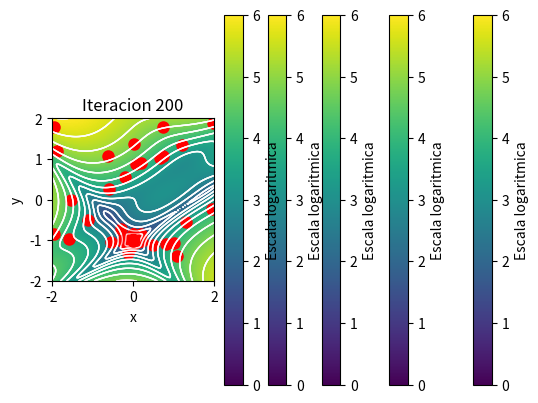

Write the Python code that produced this figure.
from random import uniform
from matplotlib import pyplot
from numpy import linspace, meshgrid, log10


class Particle:
    def __init__(self,posicion: list, funcion, limites: tuple):
        self.posicion = posicion
        self.limites = limites
        distribucion_velocidad = uniform(-abs(limites[0] - limites[1]), abs(limites[0] - limites[1]))
        self.velocidad = [distribucion_velocidad, distribucion_velocidad]
        self.mejor_pos_local = posicion.copy()
        self.mejor_val_local = funcion(*self.posicion)

    def mover(self):
        for i in range(len(self.posicion)):
            self.posicion[i] = self.posicion[i] + self.velocidad[i]
            if self.posicion[i] < self.limites[0]:
                self.posicion[i] = self.limites[0]
            elif self.posicion[i] > self.limites[1]:
                self.posicion[i] = self.limites[1]
                
    def buscar_mejor_local(self, funcion):
        mejor_val_local_posible = funcion(*self.posicion) 
        if mejor_val_local_posible < self.mejor_val_local:
            self.mejor_val_local = mejor_val_local_posible
            self.mejor_pos_local = self.posicion.copy()
        return self.mejor_pos_local, self.mejor_val_local
    
    def cambiar_velocidad(self, coeficiente_inercia:float ,parametro_cognitivo: float, parametro_social:float, mejor_pos_global:list):
        nueva_velocidad = []
        for i in range(len(self.velocidad)):
            r1 = uniform(0, 1)
            r2 = uniform(0, 1)
            cognitivo = parametro_cognitivo * r1 * (self.mejor_pos_local[i] - self.posicion[i])
            social = parametro_social * r2 * (mejor_pos_global[i] - self.posicion[i])
            nueva_velocidad.append(coeficiente_inercia * self.velocidad[i] + cognitivo + social)
        self.velocidad = nueva_velocidad

class Swarm:
    def __init__(self, enjambre: list[Particle], coeficiente_inercia = 0.7, parametro_cognitivo =2, parametro_social = 2): 
        self.enjambre = enjambre
        self.mejor_pos_global = []
        self.mejor_val_global = float('inf')
        self.coeficiente_inercia = coeficiente_inercia
        self.parametro_cognitivo = parametro_cognitivo
        self.parametro_social = parametro_social

    def cambiar_velocidades(self):
        for particula in self.enjambre:
            particula.cambiar_velocidad(self.coeficiente_inercia, self.parametro_cognitivo, self.parametro_social, self.mejor_pos_global)
            particula.mover()
    
    def buscar_mejor_global(self, funcion):
        for particula in self.enjambre:
            if particula.buscar_mejor_local(funcion)[1] < self.mejor_val_global:
                self.mejor_val_global = particula.buscar_mejor_local(funcion)[1]
                self.mejor_pos_global = particula.buscar_mejor_local(funcion)[0].copy()

    def mostrar_enjambre(self, funcion, num_iteraciones:int, num_graficas:int):
        for i in range(num_iteraciones + 1):
            self.buscar_mejor_global(funcion)
            if i in [(num_iteraciones//num_graficas)*i for i in range(num_graficas + 1)]:
                # Crear la malla para la función de fondo
                x = linspace(self.enjambre[0].limites[0], self.enjambre[0].limites[1], 100)
                y = linspace(self.enjambre[0].limites[0], self.enjambre[0].limites[1], 100)
                X, Y = meshgrid(x, y)
                Z = funcion(X, Y)
                
                # Graficar la función como contorno de fondo
                Z_log = log10(Z)
                
                # Graficar la función como contorno de fondo con escala logarítmica
                im = pyplot.imshow(Z_log, extent=[self.enjambre[0].limites[0], self.enjambre[0].limites[1], 
                                self.enjambre[0].limites[0], self.enjambre[0].limites[1]], 
                            origin='lower', cmap='viridis', vmin=0, vmax=6)
                
                # Agregar líneas de contorno
                Q = pyplot.contour(X, Y, Z_log, levels=15, colors='white', alpha=0.7, linewidths=1)
                
                #Colorbar con etiquetas logarítmicas
                cbar = pyplot.colorbar(im)
                cbar.set_label("Escala logaritmica")

                # Graficar las partículas encima
                for particula in self.enjambre:
                    pyplot.plot(*particula.posicion, "ro", markersize=8)
                    pyplot.title(f"Iteracion {i}")
                    
                pyplot.xlabel('x')
                pyplot.ylabel('y')
                pyplot.show()
            self.cambiar_velocidades()

def goldstein_price(x, y):
    term1 = 1 + (x + y + 1)**2 * (19 - 14*x + 3*x**2 - 14*y + 6*x*y + 3*y**2)
    term2 = 30 + (2*x - 3*y)**2 * (18 - 32*x + 12*x**2 + 48*y - 36*x*y + 27*y**2)
    return term1 * term2

if __name__ == "__main__":
    enjambre = []
    for i in range(20):
        limites_prueba = (-2, 2)
        posicion_prueba = [uniform(limites_prueba[0], limites_prueba[1]), uniform(limites_prueba[0], limites_prueba[1])]
        particula = Particle(posicion_prueba, goldstein_price, limites_prueba)
        enjambre.append(particula)
 
    prueba = Swarm(enjambre)
    prueba.mostrar_enjambre(goldstein_price, 200, 4)
    print(f"Optimizacion: {prueba.mejor_val_global:.3f},\nPosicion:", end=" ")
    print([f"{i:.3f}" for i in prueba.mejor_pos_global])
